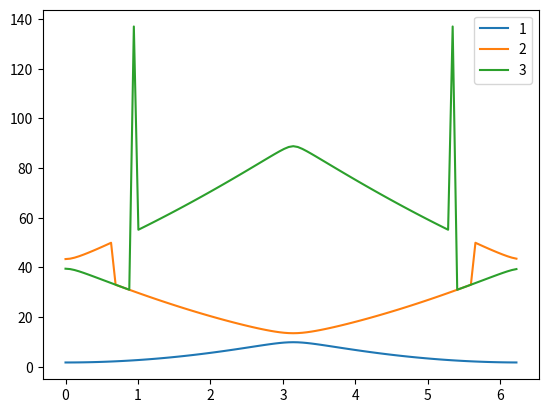

Here is the Python script that generated this plot:
import numpy as np
from scipy.optimize import fsolve
import matplotlib.pyplot as plt

N = 100
beta = 1.0      #alpha = hbar^2/ma

E = np.zeros((N,3))
K = np.zeros(N)

def func(z,l):
    K = 2.0*np.pi*l/float(N)   #dropping a since cos(Ka)
    f = np.cos(z) + beta*np.sin(z)/z - np.cos(K)
    return f

def solver(l,n):
    z0 = n**2
    z = fsolve(func,z0,args=(l))
    return z**2

for n in range(1,4):
    for l in range(0,N):
        E[l,n-1] = solver(l,n)

l_arr = np.linspace(0,N-1,100)
K = 2.0*np.pi*l_arr/float(N)

plt.plot(K,E)
plt.legend(["1","2","3"])
plt.show()
